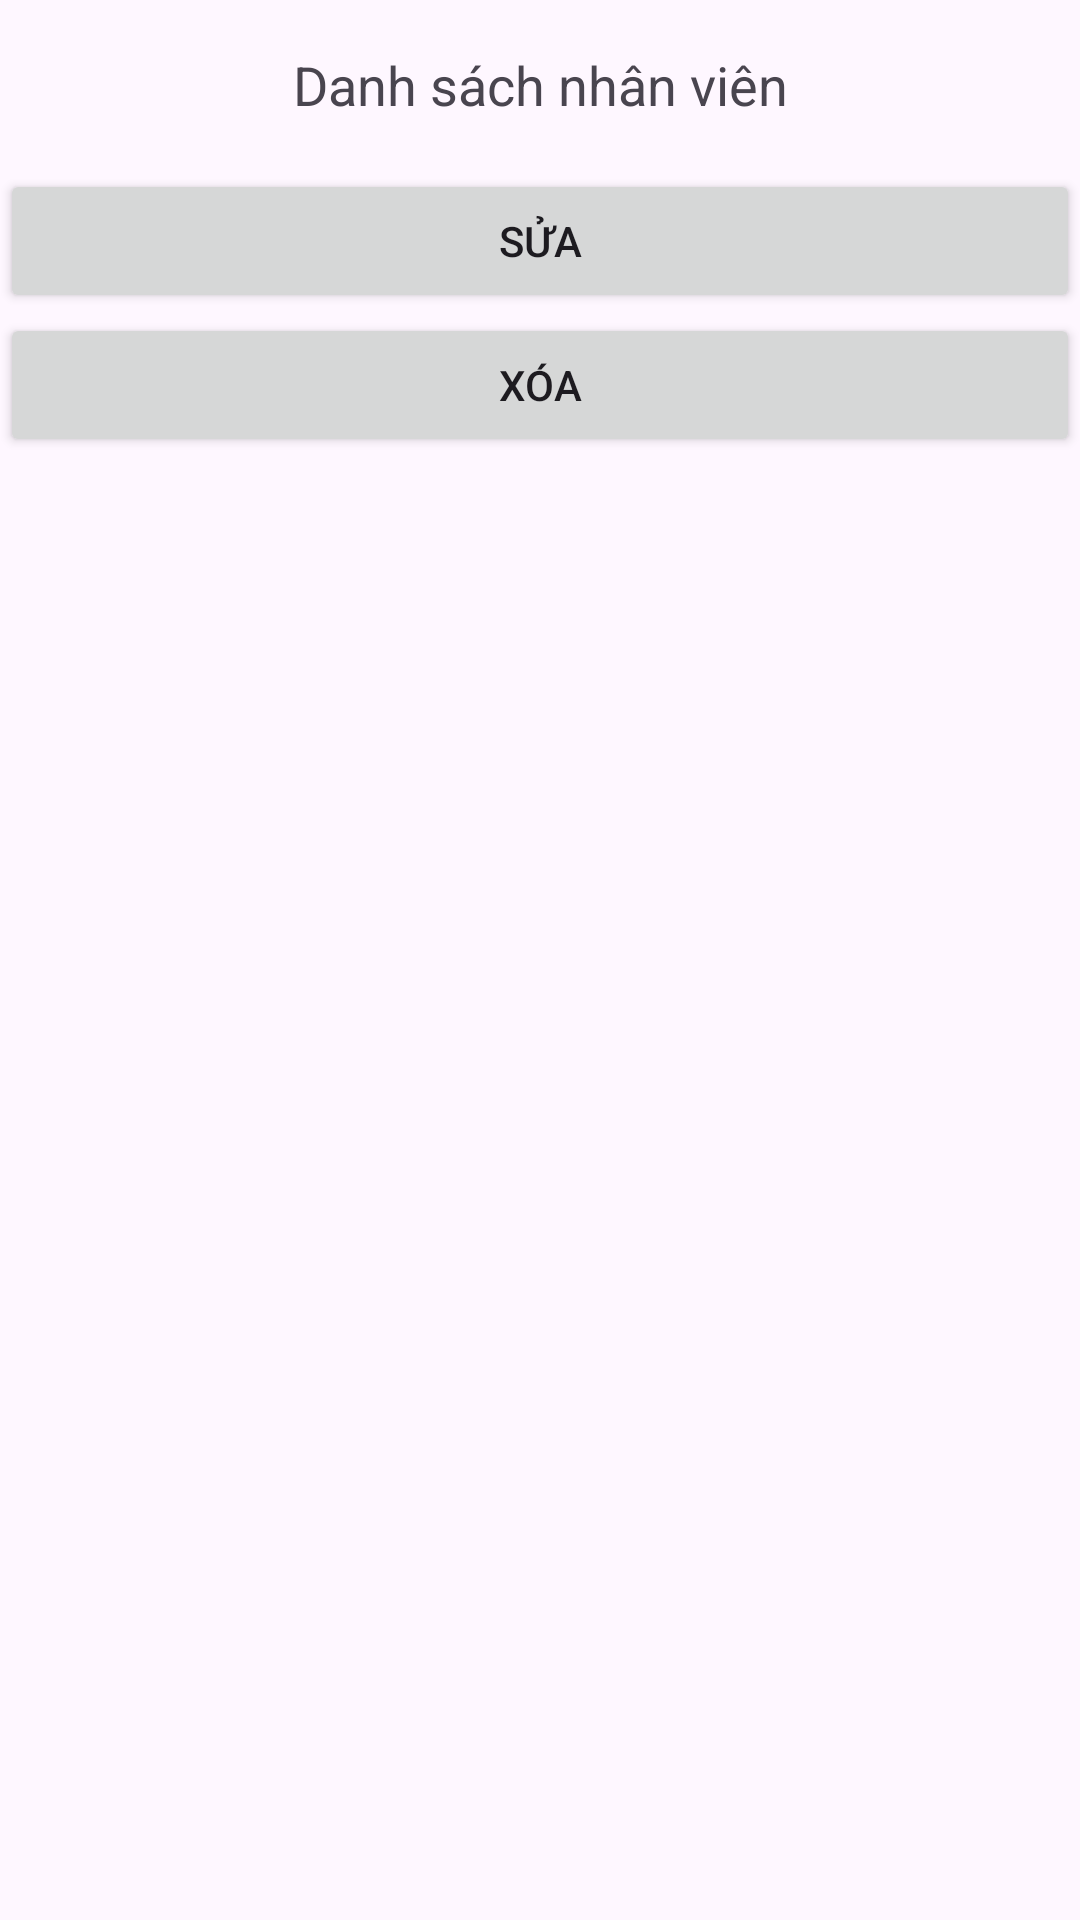

Write the Android layout XML for this screen, with the resource values it uses.
<!-- AndroidManifest.xml: application theme Theme.Contact_TL -->
<!-- res/layout/activity_employee_list.xml -->
<LinearLayout xmlns:android="http://schemas.android.com/apk/res/android"
    xmlns:tools="http://schemas.android.com/tools"
    android:layout_width="match_parent"
    android:layout_height="match_parent"
    android:orientation="vertical"
    tools:context=".EmployeeListActivity">

    <TextView
        android:layout_width="match_parent"
        android:layout_height="wrap_content"
        android:text="Danh sách nhân viên"
        android:textSize="18sp"
        android:padding="16dp"
        android:gravity="center"/>

    <androidx.recyclerview.widget.RecyclerView
        android:id="@+id/recyclerViewEmployees"
        android:layout_width="match_parent"
        android:layout_height="wrap_content">

    </androidx.recyclerview.widget.RecyclerView>

    <Button
        android:id="@+id/button"
        android:layout_width="match_parent"
        android:layout_height="wrap_content"
        android:text="Sửa" />

    <Button
        android:id="@+id/button2"
        android:layout_width="match_parent"
        android:layout_height="wrap_content"
        android:text="Xóa" />
</LinearLayout>
<!-- resources referenced by this layout -->
<resources>
  <style name="Theme.Contact_TL" parent="Base.Theme.Contact_TL" />
  <style name="Base.Theme.Contact_TL" parent="Theme.Material3.DayNight.NoActionBar">
          
          
      </style>
</resources>
